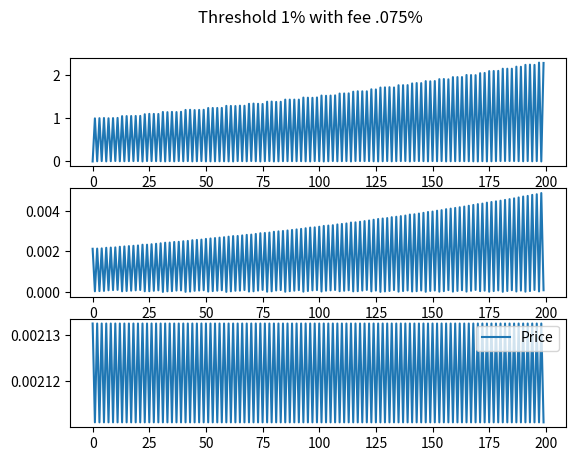

Here is the Python script that generated this plot:
import matplotlib.pyplot as plt
import numpy as np
from decimal import Decimal

N = 100

# BNB fund amount
A_FUND_AMOUNT = Decimal('1.0')
# BTC fund amount
B_FUND_AMOUNT = Decimal('0.0')

PRICE = Decimal('0.0021111')
# PRICE = 0.0021111

# CLOSE_PRICE = -1
# binance's fee trading is .075% for pair contain BNB and 1% for others
# https://www.binance.com/en/fee/schedule

# assume fee is 1%
fee_assume = Decimal('.01')
# fee in real:
fee_real = Decimal('.00075')

A_LIMIT = Decimal('.01')
B_LIMIT = Decimal('.0001')


def buy():
    global PRICE, A_FUND_AMOUNT, B_FUND_AMOUNT
    # buy A sell B:
    sell_amount_B = B_FUND_AMOUNT - (B_FUND_AMOUNT % B_LIMIT)

    cost = (sell_amount_B * fee_real) / PRICE

    B_FUND_AMOUNT -= sell_amount_B
    A_FUND_AMOUNT += (sell_amount_B / PRICE - cost)


def sell():
    global PRICE, A_FUND_AMOUNT, B_FUND_AMOUNT
    # buy B sell A:
    sell_amount_A = A_FUND_AMOUNT - (A_FUND_AMOUNT % A_LIMIT)

    cost = sell_amount_A * fee_real * PRICE

    A_FUND_AMOUNT -= sell_amount_A
    B_FUND_AMOUNT += (sell_amount_A * PRICE - cost)


A_FUND_AMOUNT_LIST = []
B_FUND_AMOUNT_LIST = []
PRICE_LIST = []

for i in range(N):
    PRICE = PRICE / (1 - fee_assume)
    PRICE_LIST.append(PRICE)
    sell()
    A_FUND_AMOUNT_LIST.append(A_FUND_AMOUNT)
    B_FUND_AMOUNT_LIST.append(B_FUND_AMOUNT)

    PRICE = PRICE * (1 - fee_assume)
    PRICE_LIST.append(PRICE)
    buy()
    A_FUND_AMOUNT_LIST.append(A_FUND_AMOUNT)
    B_FUND_AMOUNT_LIST.append(B_FUND_AMOUNT)


# print(A_FUND_AMOUNT_LIST)
# print(B_FUND_AMOUNT_LIST)
# print(PRICE_LIST)

fig, axs = plt.subplots(3)
fig.suptitle('Threshold 1% with fee .075%')
axs[0].plot(np.arange(2 * N), A_FUND_AMOUNT_LIST, label='A Amount')
axs[1].plot(np.arange(2 * N), B_FUND_AMOUNT_LIST, label='B Amount')
axs[2].plot(np.arange(2 * N), PRICE_LIST, label='Price')

plt.legend()
plt.show()
fig.savefig('strategy_01_fee_assume_.01.png')